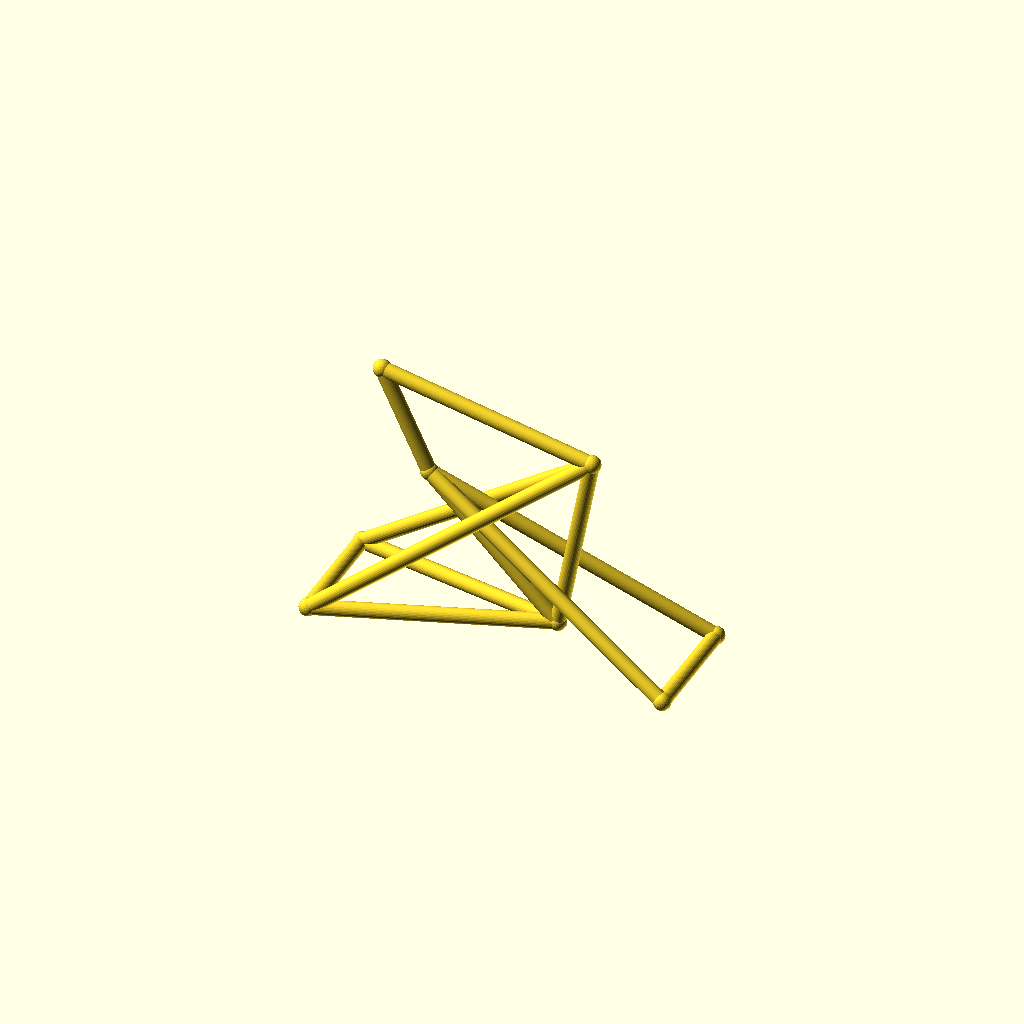
Cell 1: rendered with the file's own defaults.
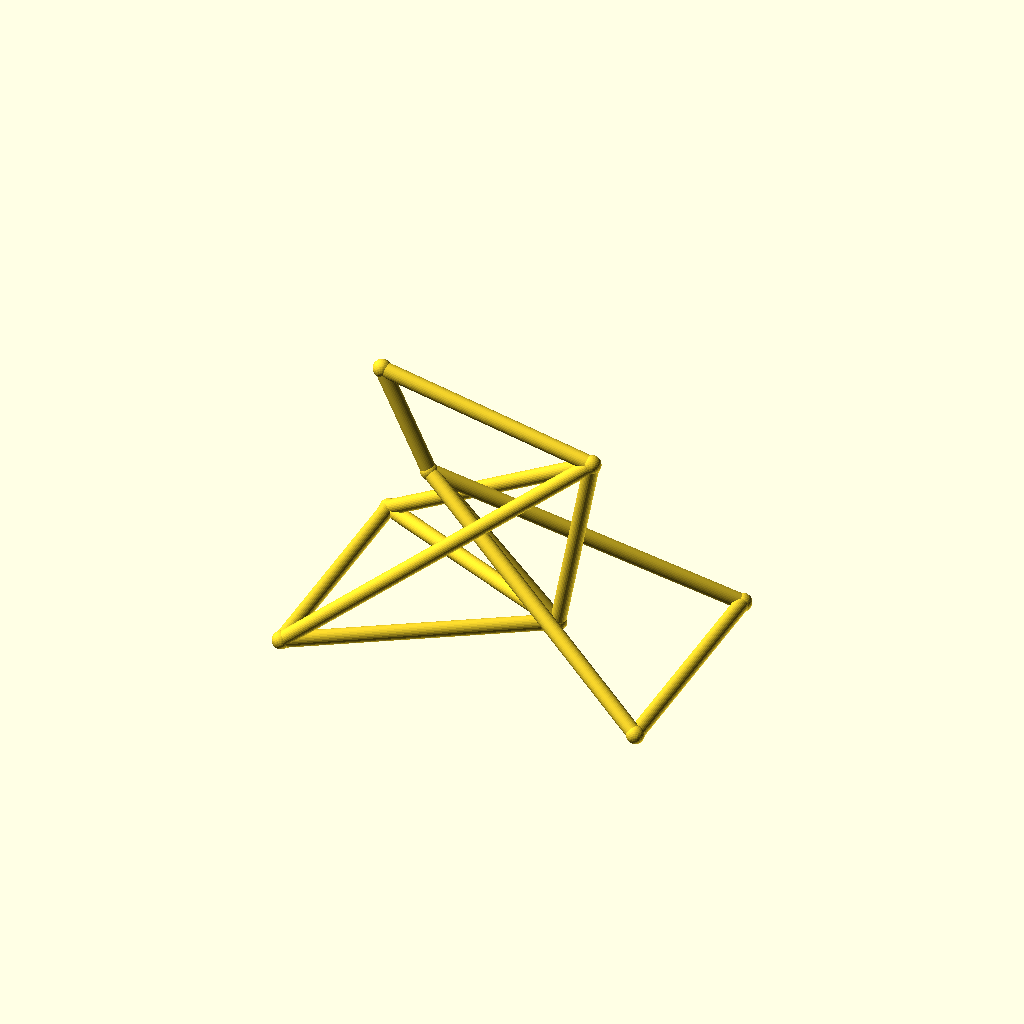
Cell 2: track = 88 (everything else at default).
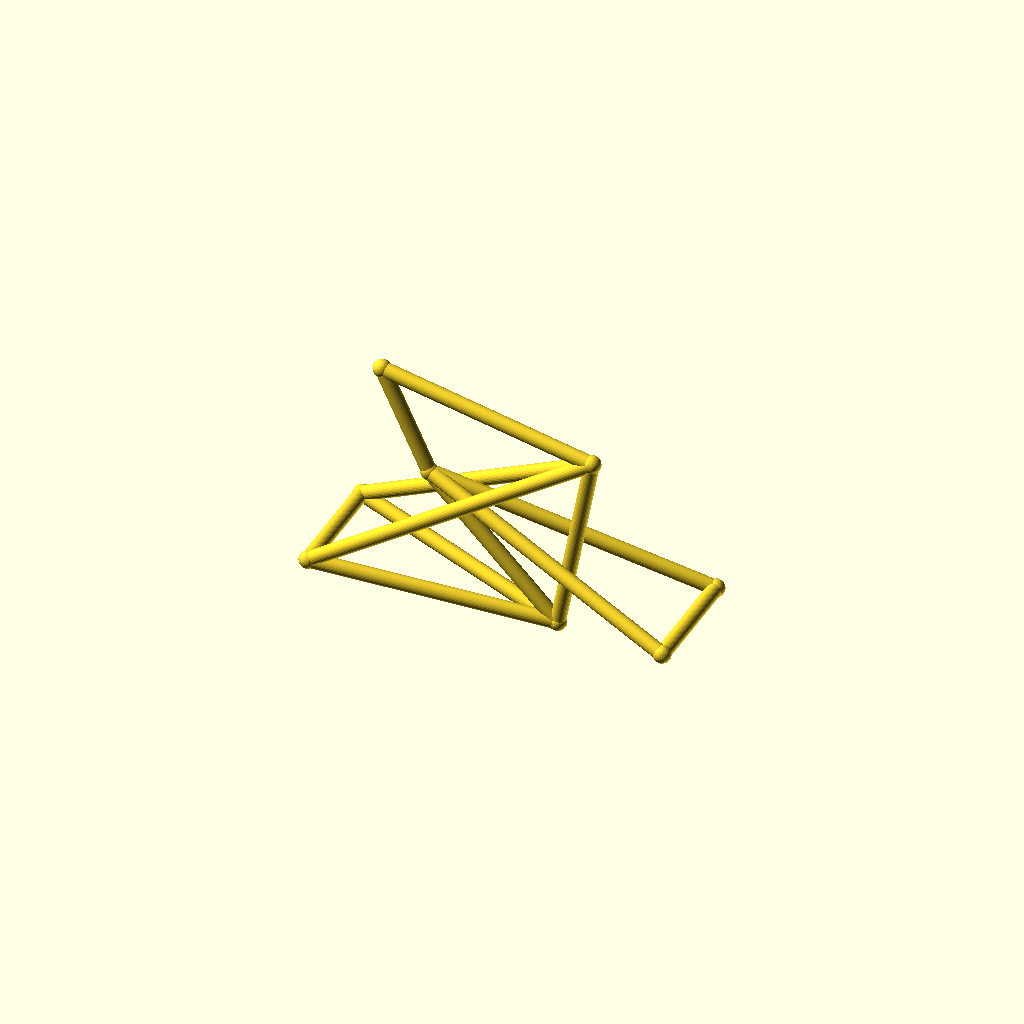
Cell 3: the same model with hub_z = 40.
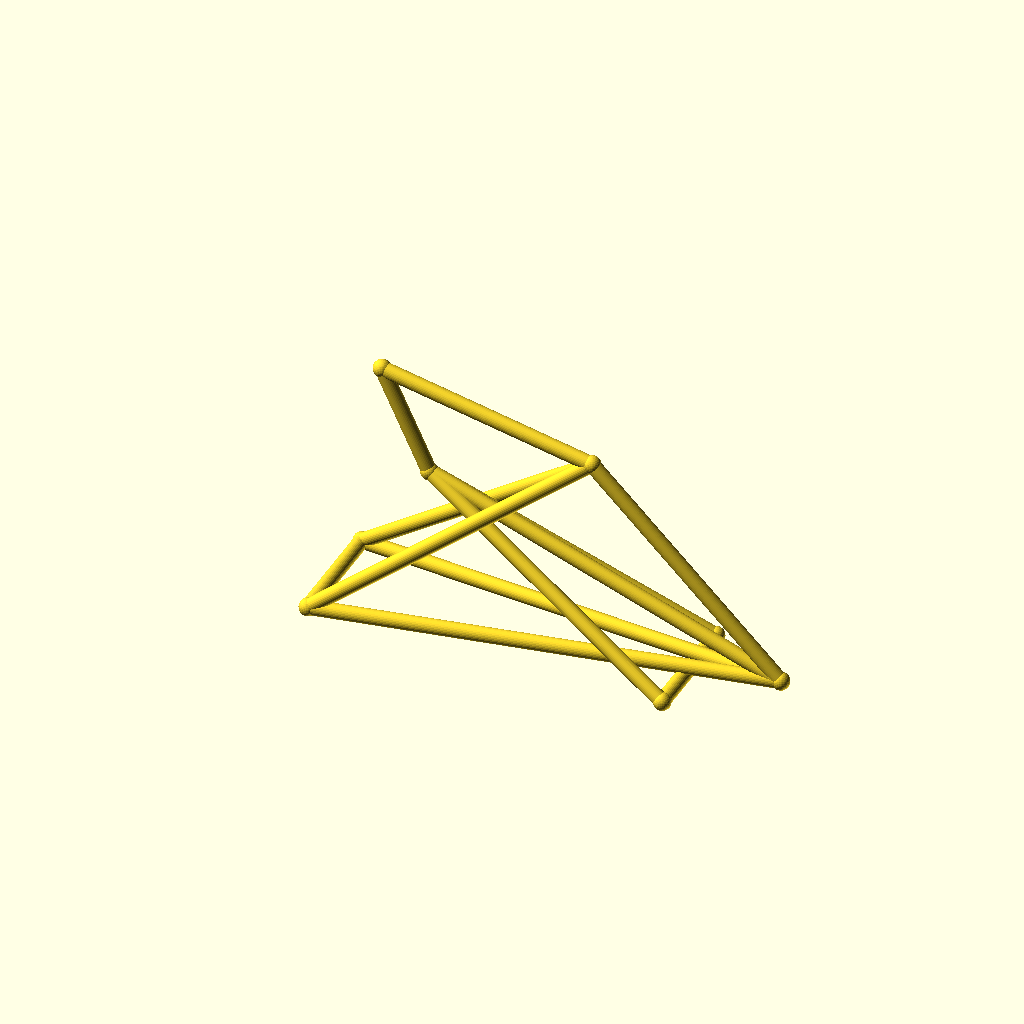
Cell 4: the same model with bb_x = 170.
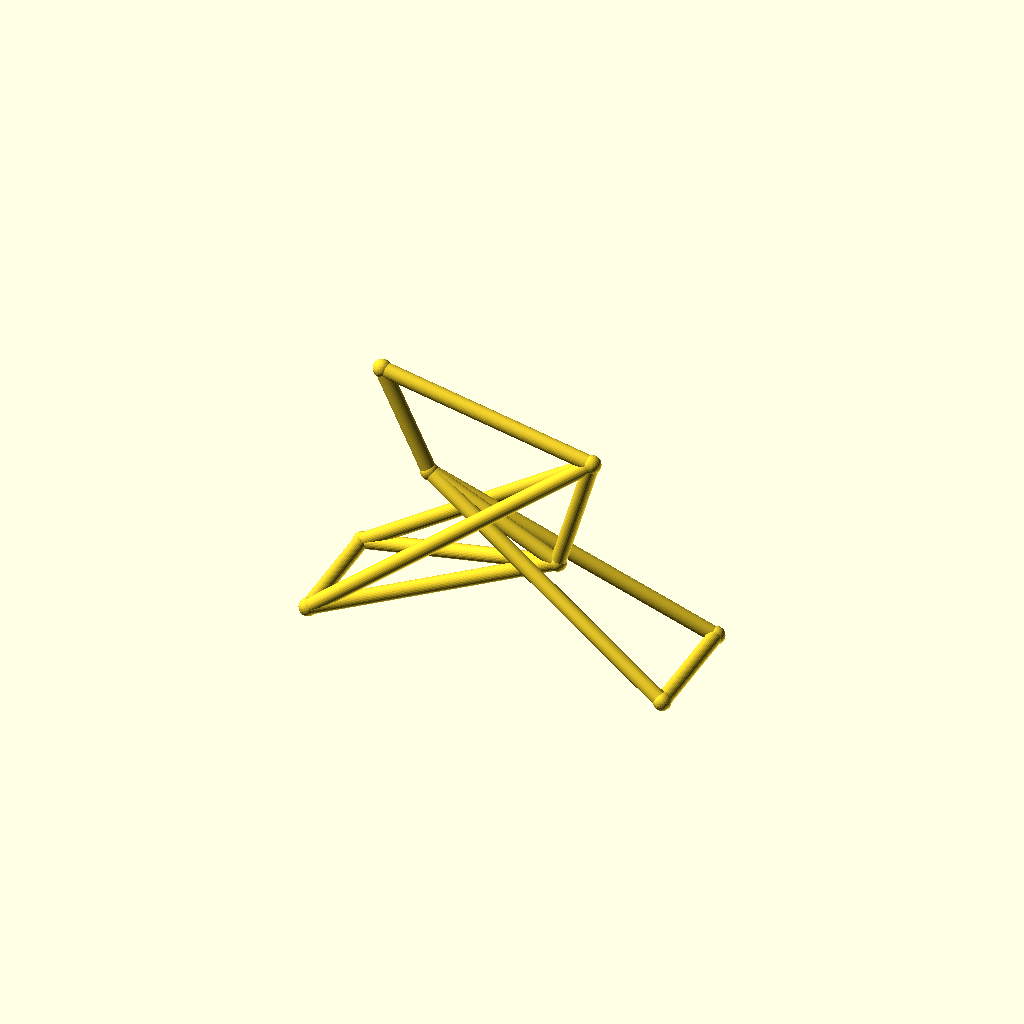
Cell 5: bb_z = 50 (everything else at default).
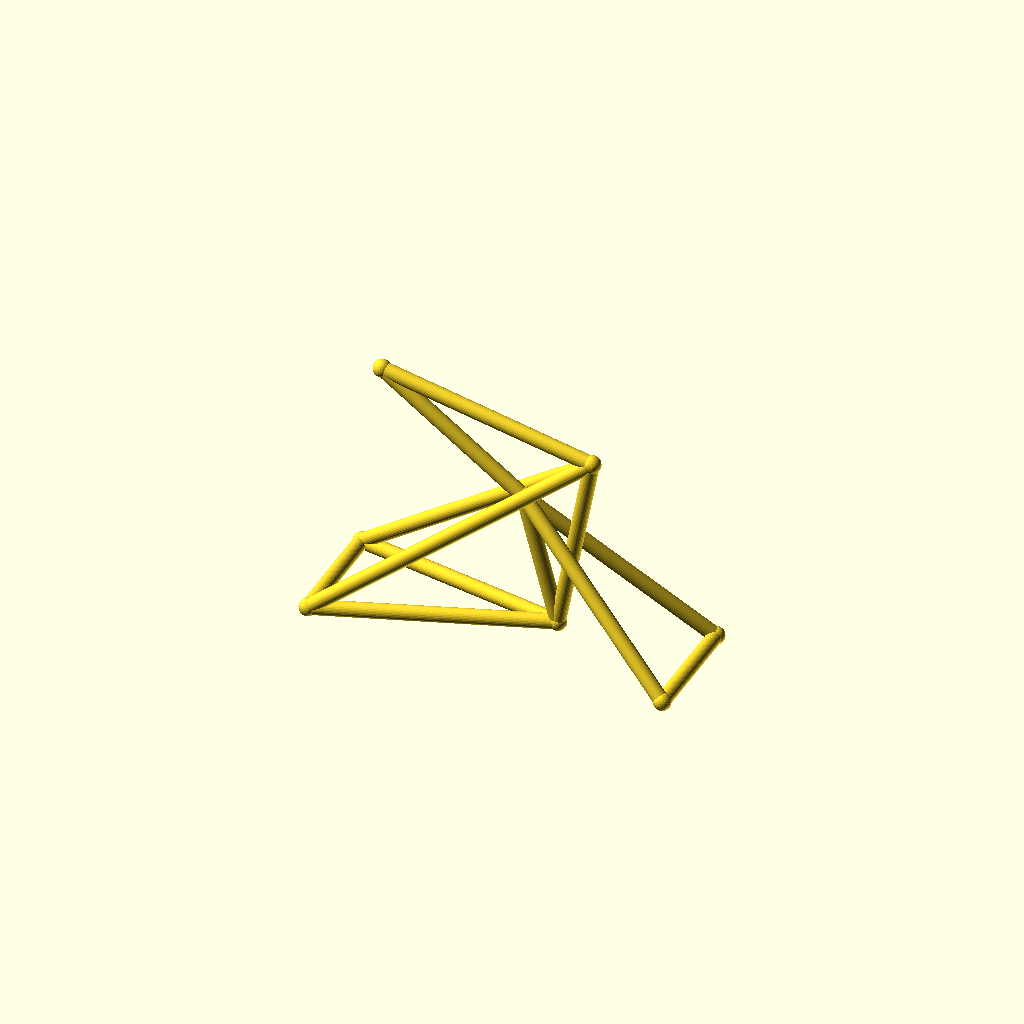
Cell 6 — ht_bot_x set to 72, the other parameters unchanged.
All cells are drawn from one camera (rotation 55°, 0°, 25°, orthographic, colour scheme Cornfield), so only the parameter changes between them.
OpenSCAD source file optional_data/data/wire3/bikeframe/scene_0208.scad:
$fn = 32;

// ----------------------------------------------------------------------
// Bicycle frame: diamond frame, wheelbase 135 mm
// ----------------------------------------------------------------------

// --- parameters (mm) ---
track = 44;               // distance between the rear dropouts
hub_z = 20;               // wheel hub height
bb_x = 85;                // bottom bracket X
bb_z = 25;                // bottom bracket height
ht_bot_x = 36;            // head tube bottom X
ht_bot_z = 74;            // head tube bottom height
ht_top_x = 18;            // head tube top X
ht_top_z = 112;           // head tube top height
st_x = 98;                // seat cluster X
st_z = 95;                // seat cluster height
fh_x = 135;               // front hub X (wheelbase)
tube_r = 2.8;             // frame tube radius
joint_r = 3.3;            // joint ball radius

bbox_x = fh_x + 2 * joint_r;  // overall X, joints included
bbox_y = track + 2 * joint_r;  // overall Y, joints included
bbox_z = 112 - hub_z + 2 * joint_r;  // overall Z, joints included
tube_d = 2 * tube_r;  // frame tube diameter
wheelbase = fh_x;  // rear axle to front hub
nodes = [[bb_x, 0, bb_z], [ht_bot_x, 0, ht_bot_z], [ht_top_x, 0, ht_top_z], [st_x, 0, st_z], [0, track / 2, hub_z], [0, -track / 2, hub_z], [fh_x, track / 2, hub_z], [fh_x, -track / 2, hub_z]];

module member(a, b, r) {
  /* round stock from joint a to joint b, ends buried in the joint balls */
  d = b - a;
  length = norm(d);
  translate(a) rotate([0, acos(d[2] / length), atan2(d[1], d[0])])
    cylinder(h = length, r = r);
}

module joint(p, r) {
  /* ball at the joint centre, fatter than every member meeting there */
  translate(p) sphere(r = r);
}

/* members - each call is one graph edge */
member(nodes[1], nodes[2], tube_r);
member(nodes[1], nodes[0], tube_r);
member(nodes[2], nodes[3], tube_r);
member(nodes[3], nodes[0], tube_r);
member(nodes[0], nodes[4], tube_r);
member(nodes[0], nodes[5], tube_r);
member(nodes[3], nodes[4], tube_r);
member(nodes[3], nodes[5], tube_r);
member(nodes[1], nodes[6], tube_r);
member(nodes[1], nodes[7], tube_r);
member(nodes[6], nodes[7], tube_r);
member(nodes[4], nodes[5], tube_r);

/* joint balls */
for (p = nodes) joint(p, joint_r);
Customizer parameters (derived from the source; name, type, default, range or options):
track: number, default 44
hub_z: number, default 20
bb_x: number, default 85
bb_z: number, default 25
ht_bot_x: number, default 36
ht_bot_z: number, default 74
ht_top_x: number, default 18
ht_top_z: number, default 112
st_x: number, default 98
st_z: number, default 95
fh_x: number, default 135
tube_r: number, default 2.8
joint_r: number, default 3.3
